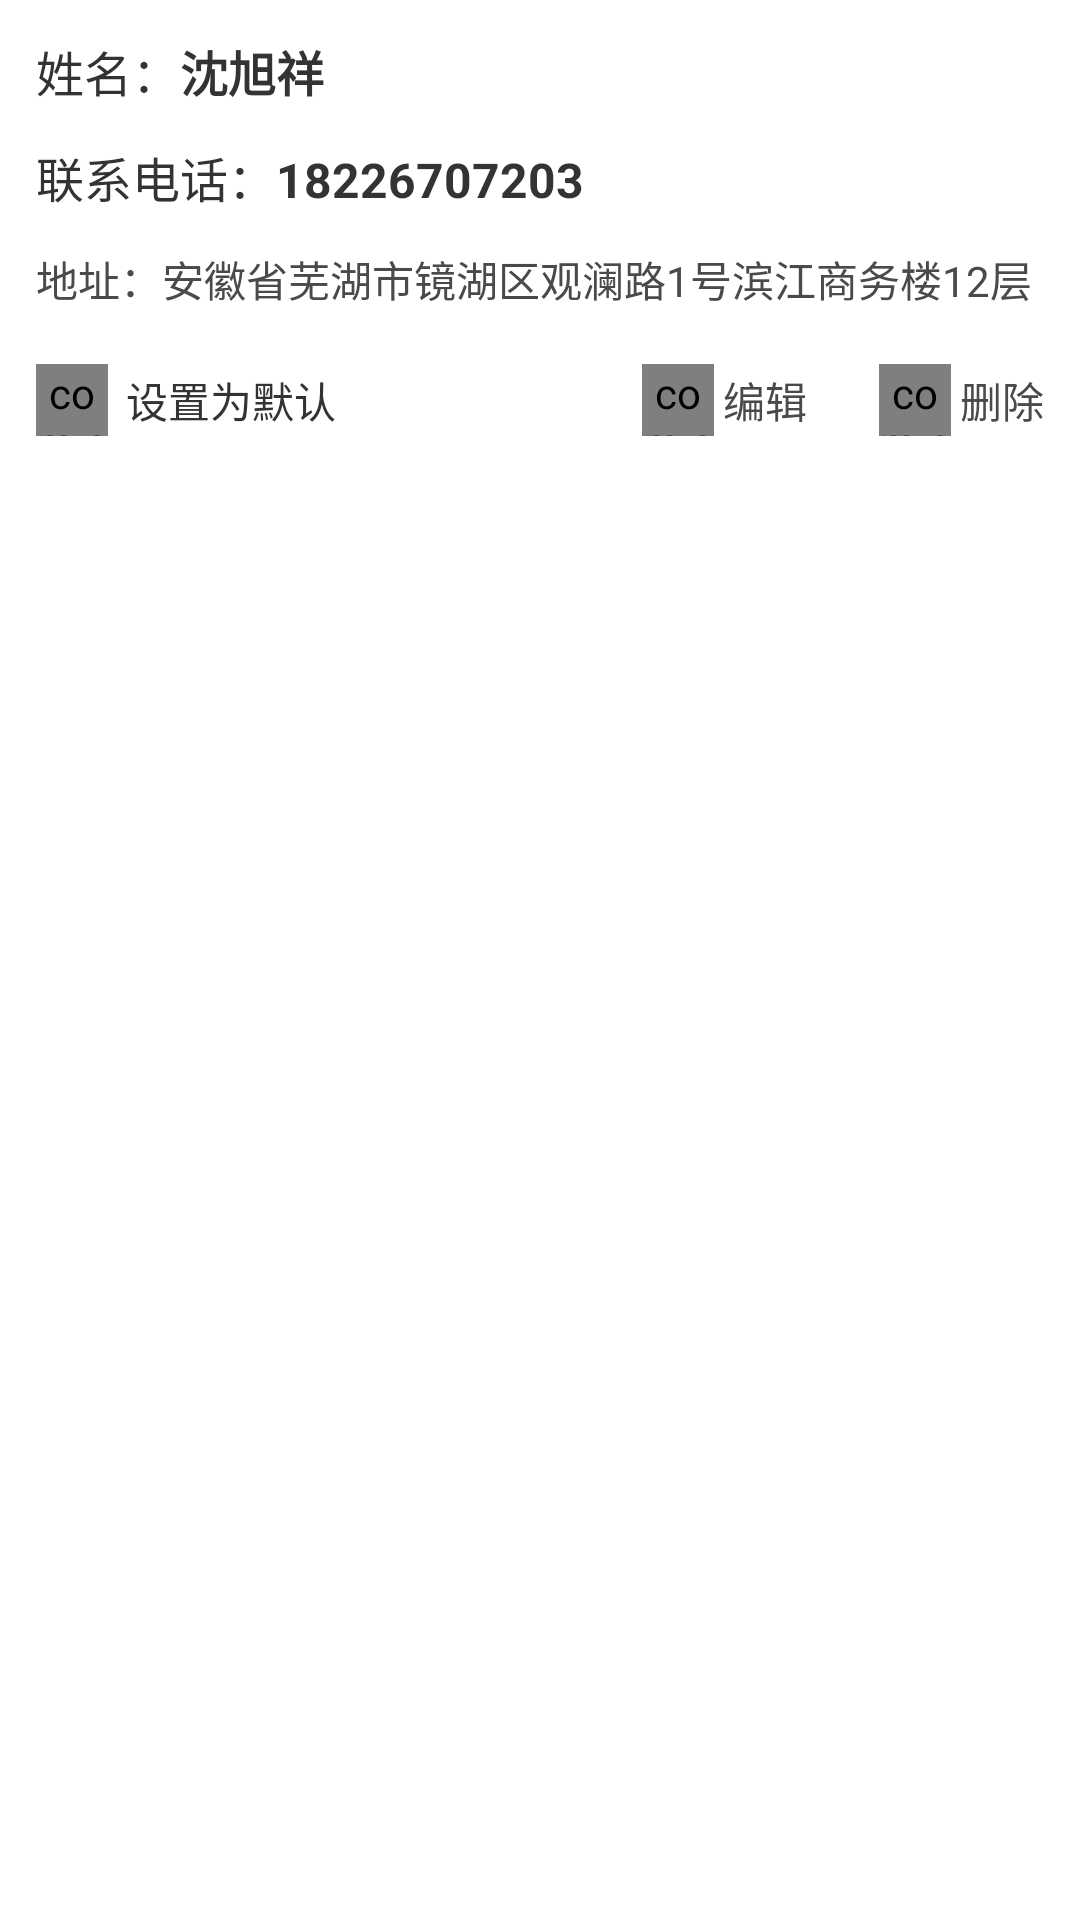

This screen was rendered from an Android layout file. Write that file and the resources it references.
<!-- AndroidManifest.xml: application theme Theme.Green_agriculture -->
<!-- res/layout/layout_user_address_list_item.xml -->
<?xml version="1.0" encoding="utf-8"?>
<layout xmlns:android="http://schemas.android.com/apk/res/android"
    xmlns:app="http://schemas.android.com/apk/res-auto">

    <data>

    </data>

    <com.google.android.material.card.MaterialCardView
        android:layout_width="match_parent"
        android:layout_height="wrap_content"
        android:layout_marginHorizontal="12dp"
        android:layout_marginBottom="12dp"
        android:backgroundTint="@color/white"
        app:cardCornerRadius="10dp"
        app:cardElevation="0dp">

        <LinearLayout
            android:layout_width="match_parent"
            android:layout_height="wrap_content"
            android:orientation="vertical"
            android:padding="12dp">
            
            <LinearLayout
                android:layout_width="match_parent"
                android:layout_height="wrap_content"
                android:orientation="horizontal">

                <TextView
                    android:layout_width="wrap_content"
                    android:layout_height="wrap_content"
                    android:text="姓名："
                    android:textColor="@color/black3"
                    android:textSize="16sp" />

                <TextView
                    android:id="@+id/userName"
                    android:layout_width="wrap_content"
                    android:layout_height="wrap_content"
                    android:text="沈旭祥"
                    android:textColor="@color/black3"
                    android:textSize="16sp"
                    android:textStyle="bold" />
            </LinearLayout>
            
            <LinearLayout
                android:layout_width="match_parent"
                android:layout_height="wrap_content"
                android:layout_marginTop="12dp"
                android:orientation="horizontal">

                <TextView
                    android:layout_width="wrap_content"
                    android:layout_height="wrap_content"
                    android:text="联系电话："
                    android:textColor="@color/black3"
                    android:textSize="16sp" />

                <TextView
                    android:id="@+id/userPhone"
                    android:layout_width="wrap_content"
                    android:layout_height="wrap_content"
                    android:text="18226707203"
                    android:textColor="@color/black3"
                    android:textSize="16sp"
                    android:textStyle="bold" />
            </LinearLayout>
            
            <LinearLayout
                android:layout_width="match_parent"
                android:layout_height="wrap_content"
                android:layout_marginTop="12dp"
                android:orientation="horizontal">

                <TextView
                    android:layout_width="wrap_content"
                    android:layout_height="wrap_content"
                    android:text="地址："
                    android:textColor="@color/black4"
                    android:textSize="14sp" />

                <TextView
                    android:id="@+id/userAddress"
                    android:layout_width="0dp"
                    android:layout_height="wrap_content"
                    android:layout_weight="1"
                    android:ellipsize="end"
                    android:maxLines="2"
                    android:text="安徽省芜湖市镜湖区观澜路1号滨江商务楼12层"
                    android:textColor="@color/black4"
                    android:textSize="14sp" />
            </LinearLayout>
            
            <LinearLayout
                android:layout_width="match_parent"
                android:layout_height="wrap_content"
                android:layout_marginTop="18dp"
                android:gravity="start|center_vertical"
                android:orientation="horizontal">
                
                <LinearLayout
                    android:layout_width="0dp"
                    android:layout_height="wrap_content"
                    android:layout_weight="1"
                    android:gravity="start|center_vertical"
                    android:orientation="horizontal">

                    <com.example.green_agriculture.components.CheckboxWidget
                        android:id="@+id/checkbox"
                        android:layout_width="24dp"
                        android:layout_height="24dp"
                        app:corner="@{11}"
                        app:size="@{22}" />

                    <TextView
                        android:layout_width="wrap_content"
                        android:layout_height="wrap_content"
                        android:layout_marginStart="6dp"
                        android:text="设置为默认"
                        android:textColor="@color/black3"
                        android:textSize="14sp" />
                </LinearLayout>
                
                <LinearLayout
                    android:layout_width="wrap_content"
                    android:layout_height="wrap_content"
                    android:gravity="center"
                    android:orientation="horizontal">

                    <com.example.green_agriculture.components.IconWidget
                        android:layout_width="24dp"
                        android:layout_height="24dp"
                        app:iconColor="@color/black6"
                        app:iconName="@string/icon_editor"
                        app:iconSize="22dp" />

                    <TextView
                        android:layout_width="wrap_content"
                        android:layout_height="wrap_content"
                        android:layout_marginStart="3dp"
                        android:text="编辑"
                        android:textColor="@color/black4"
                        android:textSize="14sp" />
                </LinearLayout>
                
                <LinearLayout
                    android:layout_width="wrap_content"
                    android:layout_height="wrap_content"
                    android:layout_marginStart="24dp"
                    android:gravity="center"
                    android:orientation="horizontal">

                    <com.example.green_agriculture.components.IconWidget
                        android:layout_width="24dp"
                        android:layout_height="24dp"
                        app:iconColor="@color/black6"
                        app:iconName="@string/icon_delete"
                        app:iconSize="22dp" />

                    <TextView
                        android:layout_width="wrap_content"
                        android:layout_height="wrap_content"
                        android:layout_marginStart="3dp"
                        android:text="删除"
                        android:textColor="@color/black4"
                        android:textSize="14sp" />
                </LinearLayout>
            </LinearLayout>
        </LinearLayout>
    </com.google.android.material.card.MaterialCardView>
</layout>
<!-- resources referenced by this layout -->
<resources>
  <color name="black3">#FF333333</color>
  <color name="black4">#FF4A4A4A</color>
  <color name="black6">#FF666666</color>
  <color name="white">#FFFFFFFF</color>
  <string name="icon_delete"></string>
  <string name="icon_editor"></string>
  <style name="Theme.Green_agriculture" parent="Theme.MaterialComponents.DayNight.NoActionBar">
          <item name="colorPrimary">@color/primary</item>
          <item name="android:statusBarColor">@android:color/transparent</item>
          <item name="android:navigationBarColor">@android:color/background_dark</item>
          <item name="android:windowLightStatusBar">true</item>
          <item name="android:windowLightNavigationBar">false</item>
          <item name="android:windowIsFloating">false</item>
      </style>
  <color name="primary">#FF3AC786</color>
</resources>
